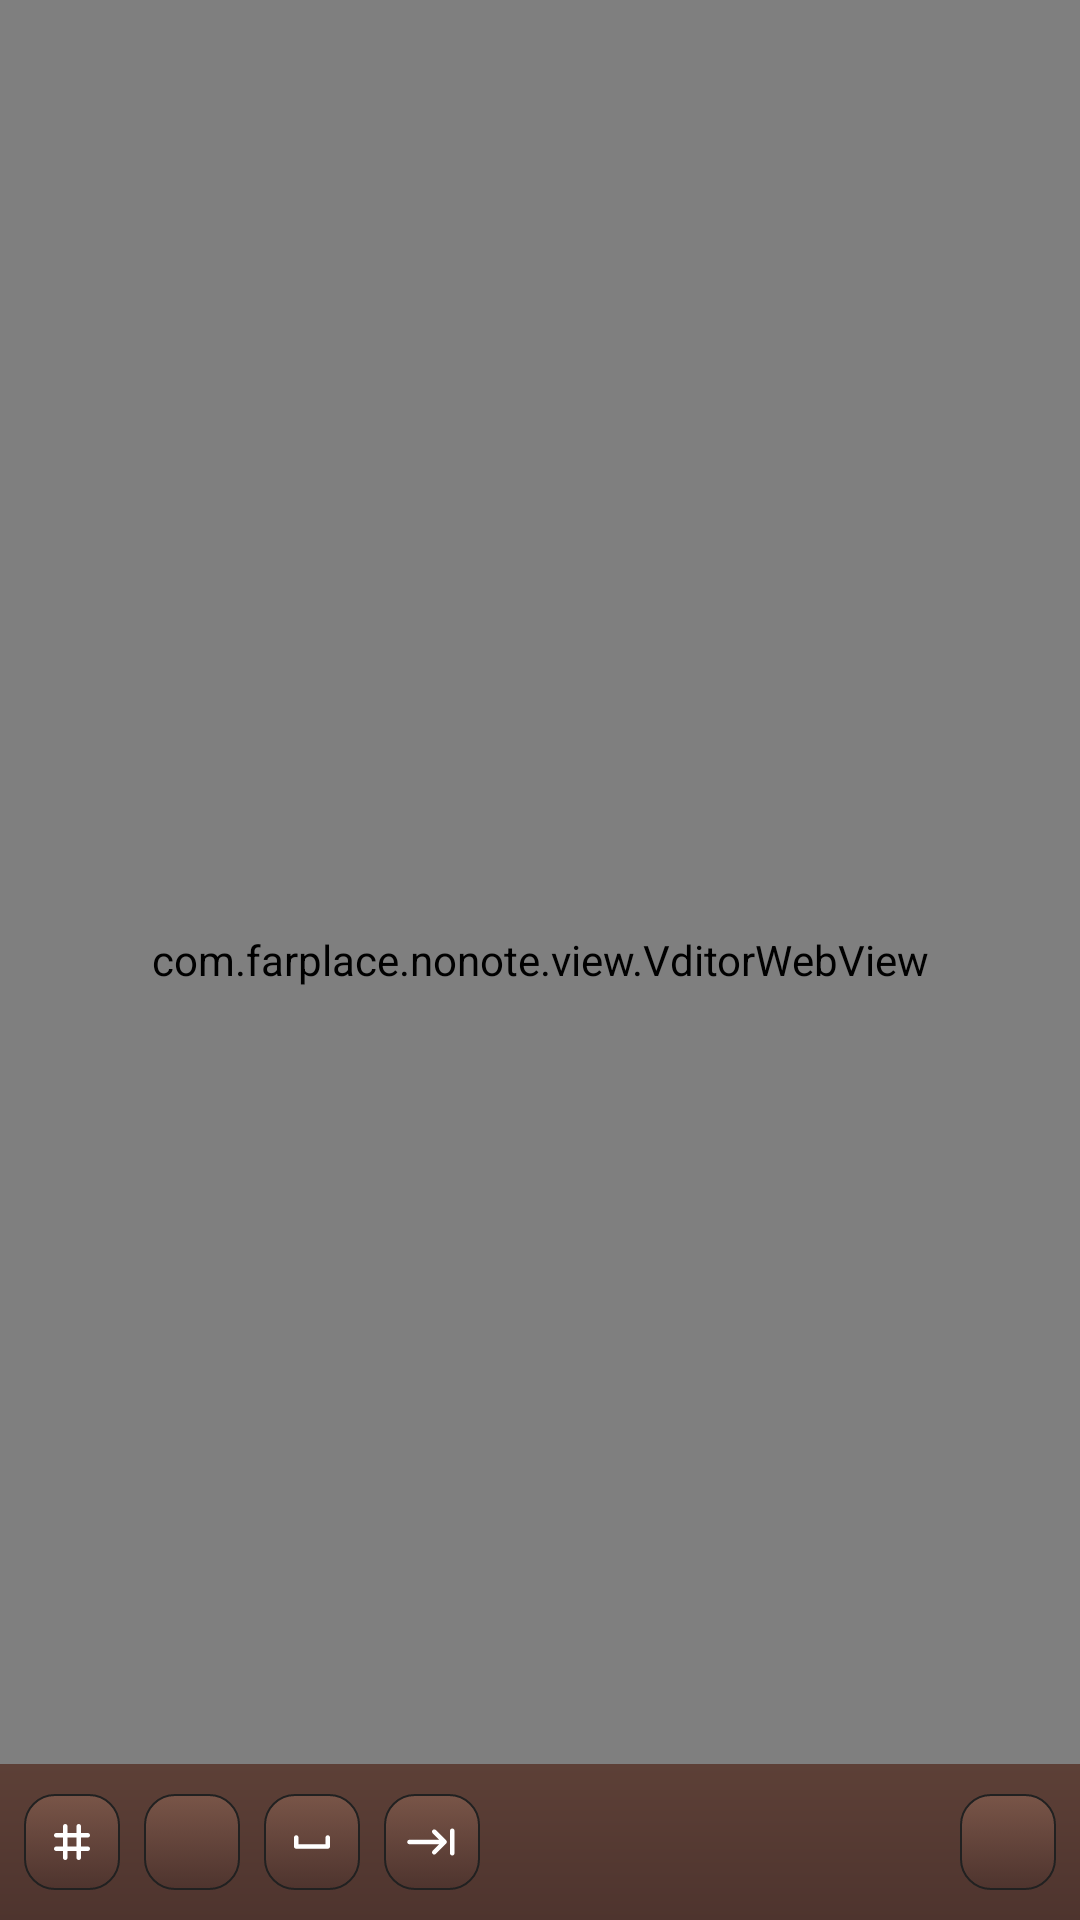

Android layout source for this screen:
<!-- AndroidManifest.xml: application theme Theme.NoNote -->
<!-- res/layout/content_main.xml -->
<?xml version="1.0" encoding="utf-8"?>
<androidx.constraintlayout.widget.ConstraintLayout xmlns:android="http://schemas.android.com/apk/res/android"
    xmlns:app="http://schemas.android.com/apk/res-auto"
    android:layout_width="match_parent"
    android:layout_height="match_parent"
    app:layout_behavior="@string/appbar_scrolling_view_behavior">

    <com.farplace.nonote.view.VditorWebView
        android:id="@+id/vditor_view"
        android:layout_width="match_parent"
        android:layout_height="match_parent"
        app:layout_constraintBottom_toBottomOf="parent"
        app:layout_constraintEnd_toEndOf="parent"
        app:layout_constraintStart_toStartOf="parent"
        app:layout_constraintTop_toTopOf="parent" />




        <FrameLayout
            android:layout_width="match_parent"
            android:layout_height="wrap_content"
            android:fitsSystemWindows="true"

            app:layout_constraintBottom_toBottomOf="parent"
            app:layout_constraintLeft_toLeftOf="parent"
            app:layout_constraintRight_toRightOf="parent">
            <include layout="@layout/help_button_layout" />

        </FrameLayout>
</androidx.constraintlayout.widget.ConstraintLayout>
<!-- res/layout/help_button_layout.xml (included above) -->
<?xml version="1.0" encoding="utf-8"?>
<RelativeLayout xmlns:android="http://schemas.android.com/apk/res/android"
    xmlns:app="http://schemas.android.com/apk/res-auto"
    android:layout_width="match_parent"
    android:layout_height="52dp"
    android:background="@drawable/linear_background_color">


    <HorizontalScrollView
        android:layout_width="match_parent"
        android:layout_height="52dp"
        android:layout_toStartOf="@+id/save_bu"
        android:background="@drawable/linear_background_color">

        <androidx.appcompat.widget.LinearLayoutCompat
            android:layout_width="wrap_content"
            android:layout_height="wrap_content"
            android:layout_gravity="center_vertical"
            android:orientation="horizontal">

            <com.google.android.material.button.MaterialButton
                android:id="@+id/tag_insert_bu"
                style="@style/IconButton"
                android:layout_width="32dp"
                android:layout_height="32dp"
                android:layout_marginStart="8dp"
                android:tag="#"
                app:icon="@drawable/round_tag_24" />

            <com.google.android.material.button.MaterialButton
                android:id="@+id/format_insert_bu"
                style="@style/IconButton"
                android:layout_width="32dp"
                android:layout_height="32dp"
                android:layout_marginStart="8dp"
                android:tag="$"
                app:icon="@drawable/round_attach_money_24" />

            <com.google.android.material.button.MaterialButton
                android:id="@+id/space_insert_bu"
                style="@style/IconButton"
                android:layout_width="32dp"
                android:layout_height="32dp"
                android:layout_marginStart="8dp"
                android:tag=" "
                app:icon="@drawable/round_space_bar_24" />

            <com.google.android.material.button.MaterialButton
                android:id="@+id/tab_insert_bu"
                style="@style/IconButton"
                android:layout_width="32dp"
                android:layout_height="32dp"
                android:layout_marginStart="8dp"
                android:tag="\t"
                app:icon="@drawable/round_keyboard_tab_24" />
        </androidx.appcompat.widget.LinearLayoutCompat>
    </HorizontalScrollView>
    <com.google.android.material.button.MaterialButton
        style="@style/IconButton"
        android:layout_width="32dp"
        android:layout_height="32dp"
        android:layout_marginStart="8dp"
        android:layout_marginEnd="8dp"
        app:icon="@drawable/outline_save_24"
        android:id="@+id/save_bu"
        android:layout_centerVertical="true"
        android:layout_alignParentEnd="true"/>
</RelativeLayout>
<!-- resources referenced by this layout -->
<resources>
  <!-- drawable linear_background_color (drawable) -->
  <?xml version="1.0" encoding="utf-8"?>
  <shape xmlns:android="http://schemas.android.com/apk/res/android">
  <gradient
       android:startColor="@color/linearStartColor"
      android:endColor="@color/linearEndColor"
      android:type="linear"
      android:angle="90">
  
  </gradient>
  </shape>
  <!-- drawable round_space_bar_24 (drawable) -->
  <vector android:height="24dp" android:tint="#FFFFFF"
      android:viewportHeight="24" android:viewportWidth="24"
      android:width="24dp" xmlns:android="http://schemas.android.com/apk/res/android">
      <path android:fillColor="@android:color/white" android:pathData="M18,10v3H6v-3c0,-0.55 -0.45,-1 -1,-1s-1,0.45 -1,1v4c0,0.55 0.45,1 1,1h14c0.55,0 1,-0.45 1,-1v-4c0,-0.55 -0.45,-1 -1,-1s-1,0.45 -1,1z"/>
  </vector>
  <style name="IconButton" parent="Widget.Material3.Button">
          <item name="android:inset">0dp</item>
          <item name="cornerRadius">10dp</item>
          <item name="iconGravity">textStart</item>
          <item name="iconPadding">0dp</item>
          <item name="iconTint">@color/white</item>
          <item name="backgroundTint">@null</item>
          <item name="android:background">@drawable/button_click_background</item>
      </style>
  <style name="Theme.NoNote" parent="Base.Theme.NoNote" />
  <color name="linearStartColor">#4E342E</color>
  <color name="linearEndColor">#5D4037</color>
  <color name="white">#ffffff</color>
  <!-- drawable button_click_background (drawable) -->
  <?xml version="1.0" encoding="utf-8"?>
  <selector xmlns:android="http://schemas.android.com/apk/res/android">
  <item android:state_pressed="true" android:drawable="@drawable/button_press_background"/>
      <item android:state_pressed="false" android:drawable="@drawable/button_background"/>
  </selector>
  <color name="md_theme_primary">#006782</color>
  <color name="md_theme_onPrimary">#FFFFFF</color>
  <color name="md_theme_primaryContainer">#BBE9FF</color>
  <color name="md_theme_onPrimaryContainer">#001F29</color>
  <color name="md_theme_secondary">#4C616B</color>
  <color name="md_theme_onSecondary">#FFFFFF</color>
  <color name="md_theme_secondaryContainer">#CFE6F2</color>
  <color name="md_theme_onSecondaryContainer">#081E27</color>
  <color name="md_theme_tertiary">#5C5B7D</color>
  <color name="md_theme_onTertiary">#FFFFFF</color>
  <color name="md_theme_tertiaryContainer">#E2DFFF</color>
  <color name="md_theme_onTertiaryContainer">#191837</color>
  <color name="md_theme_error">#BA1A1A</color>
  <color name="md_theme_errorContainer">#FFDAD6</color>
  <color name="md_theme_onError">#FFFFFF</color>
  <color name="md_theme_onErrorContainer">#410002</color>
  <color name="md_theme_background">#FBFCFE</color>
  <color name="md_theme_onBackground">#191C1E</color>
  <color name="md_theme_surface">#FBFCFE</color>
  <color name="md_theme_onSurface">#191C1E</color>
  <color name="md_theme_surfaceVariant">#DCE4E9</color>
  <color name="md_theme_onSurfaceVariant">#40484C</color>
  <color name="md_theme_outline">#70787D</color>
  <color name="md_theme_inverseOnSurface">#EFF1F3</color>
  <color name="md_theme_inverseSurface">#2E3132</color>
  <color name="md_theme_inversePrimary">#61D4FF</color>
  <style name="TextInputStyle" parent="Widget.Material3.TextInputLayout.OutlinedBox">
          <item name="boxStrokeColor">@color/secondTextColor</item>
          <item name="cursorColor">@color/secondTextColor</item>
      </style>
  <color name="buttonStrokeColor">#212121</color>
  <color name="buttonStartColor">#4E342E</color>
  <color name="buttonEndColor">#795548</color>
  <color name="secondTextColor">#4E342E</color>
</resources>
